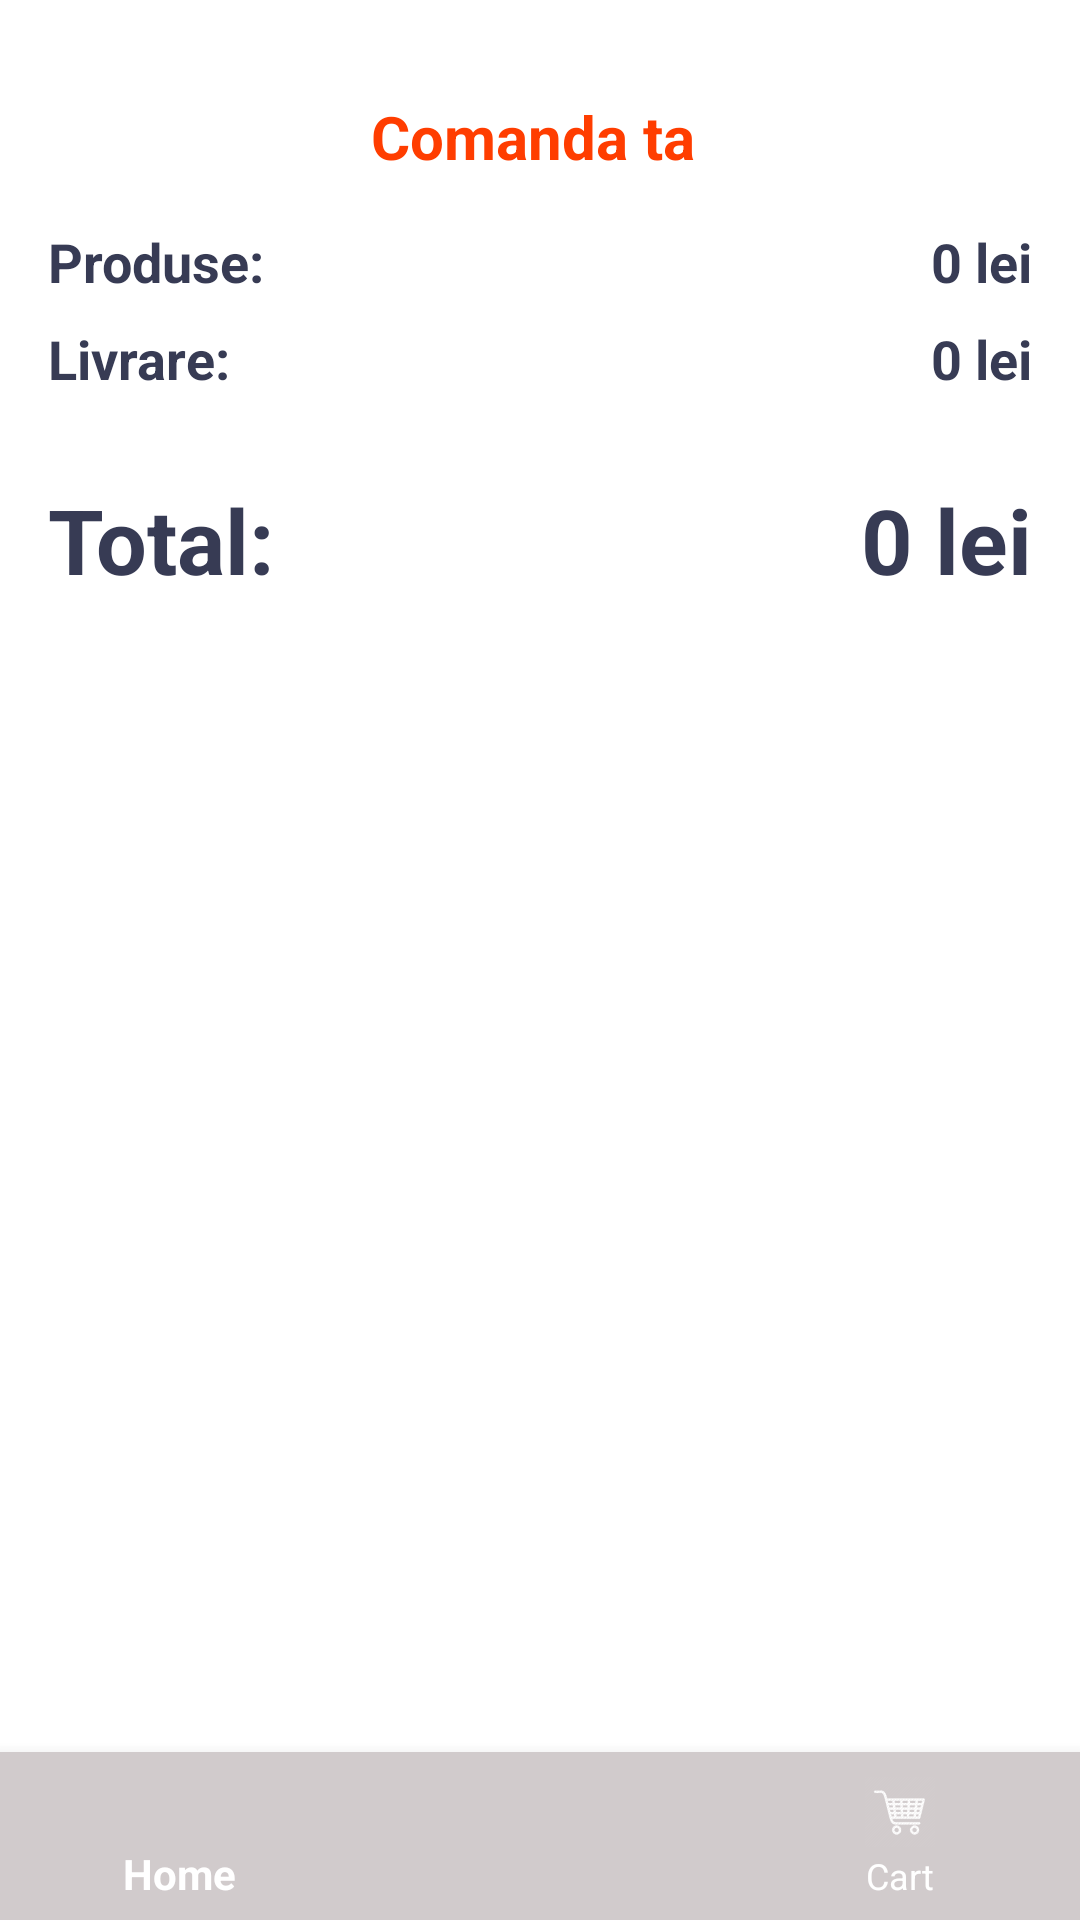

This screen was rendered from an Android layout file. Write that file and the resources it references.
<!-- AndroidManifest.xml: application theme Theme.AppCompat.Light.NoActionBar -->
<!-- res/layout/fragment_cart.xml -->
<?xml version="1.0" encoding="utf-8"?>
<FrameLayout xmlns:android="http://schemas.android.com/apk/res/android"
    xmlns:app="http://schemas.android.com/apk/res-auto"
    xmlns:tools="http://schemas.android.com/tools"
    android:layout_width="match_parent"
    android:layout_height="match_parent"
    android:background="#FFFFFF"
    tools:context=".Fragments.CartFragment"
    tools:ignore="NamespaceTypo">


    <ScrollView
        android:id="@+id/scrollView3"
        android:layout_width="match_parent"
        android:layout_height="match_parent"
        app:layout_constraintBottom_toBottomOf="parent"
        app:layout_constraintEnd_toEndOf="parent"
        app:layout_constraintStart_toStartOf="parent"
        app:layout_constraintTop_toTopOf="parent">

        <LinearLayout
            android:layout_width="match_parent"
            android:layout_height="wrap_content"
            android:orientation="vertical">

            <TextView
                android:id="@+id/textView12"
                android:layout_width="match_parent"
                android:layout_height="wrap_content"
                android:layout_marginTop="32dp"
                android:text="Comanda ta "
                android:textAlignment="center"
                android:textColor="#ff3d00"
                android:textSize="20sp"
                android:textStyle="bold" />

            <androidx.recyclerview.widget.RecyclerView
                android:id="@+id/cartView"
                android:layout_width="match_parent"
                android:layout_height="match_parent" />

            <LinearLayout
                android:layout_width="match_parent"
                android:layout_height="match_parent"
                android:layout_marginStart="16dp"
                android:layout_marginTop="16dp"
                android:layout_marginEnd="16dp"
                android:layout_marginBottom="4dp"
                android:orientation="horizontal">

                <TextView
                    android:id="@+id/textView8"
                    android:layout_width="wrap_content"
                    android:layout_height="wrap_content"
                    android:layout_weight="1"
                    android:text="Produse:"
                    android:textColor="#373b54"
                    android:textSize="18sp"
                    android:textStyle="bold" />

                <TextView
                    android:id="@+id/totalFeeTxt"
                    android:layout_width="wrap_content"
                    android:layout_height="wrap_content"

                    android:text="0 lei"
                    android:textColor="#373b54"
                    android:textSize="18sp"
                    android:textStyle="bold" />
            </LinearLayout>

            <LinearLayout
                android:layout_width="match_parent"
                android:layout_height="match_parent"
                android:layout_marginStart="16dp"
                android:layout_marginTop="4dp"
                android:layout_marginEnd="16dp"
                android:layout_marginBottom="4dp"
                android:orientation="horizontal">

                <TextView
                    android:id="@+id/textView9"
                    android:layout_width="wrap_content"
                    android:layout_height="wrap_content"
                    android:layout_weight="1"
                    android:text="Livrare:"
                    android:textColor="#373b54"
                    android:textSize="18sp"
                    android:textStyle="bold" />

                <TextView
                    android:id="@+id/deliveryTxt"
                    android:layout_width="wrap_content"
                    android:layout_height="wrap_content"

                    android:text="0 lei"
                    android:textColor="#373b54"
                    android:textSize="18sp"
                    android:textStyle="bold" />
            </LinearLayout>

            <LinearLayout
                android:layout_width="match_parent"
                android:layout_height="match_parent"
                android:layout_marginStart="16dp"
                android:layout_marginTop="4dp"
                android:layout_marginEnd="16dp"
                android:layout_marginBottom="4dp"
                android:orientation="horizontal">

            </LinearLayout>

            <LinearLayout
                android:layout_width="match_parent"
                android:layout_height="match_parent"
                android:layout_marginStart="16dp"
                android:layout_marginTop="16dp"
                android:layout_marginEnd="16dp"
                android:layout_marginBottom="4dp"
                android:orientation="horizontal">

                <TextView
                    android:id="@+id/textView11"
                    android:layout_width="wrap_content"
                    android:layout_height="wrap_content"
                    android:layout_weight="1"
                    android:text="Total:"
                    android:textColor="#373b54"
                    android:textSize="30sp"
                    android:textStyle="bold" />

                <TextView
                    android:id="@+id/totalTxt"
                    android:layout_width="wrap_content"
                    android:layout_height="wrap_content"

                    android:text="0 lei"
                    android:textColor="#373b54"
                    android:textSize="30sp"
                    android:textStyle="bold" />
            </LinearLayout>

            <TextView
                android:id="@+id/textView7"
                android:layout_width="match_parent"
                android:layout_height="50dp"
                android:layout_margin="16dp"
                android:background="@drawable/orange_button"
                android:gravity="center"
                android:text="Confirma comanda"
                android:textColor="#ffffff"
                android:textSize="25sp"
                android:textStyle="bold" />
        </LinearLayout>
    </ScrollView>

    <TextView
        android:id="@+id/emptyTxt"
        android:layout_width="wrap_content"
        android:layout_height="wrap_content"
        android:text="Nu ai produse adaugate in cos"
        android:textSize="16sp"
        android:textStyle="bold"
        android:visibility="gone"
        app:layout_constraintBottom_toBottomOf="@+id/scrollView3"
        app:layout_constraintEnd_toEndOf="@+id/scrollView3"
        app:layout_constraintStart_toStartOf="parent"
        app:layout_constraintTop_toTopOf="@+id/scrollView3" />

    <com.google.android.material.bottomnavigation.BottomNavigationView
        android:id="@+id/navigation"
        android:layout_width="match_parent"
        android:layout_height="wrap_content"
        android:layout_gravity="bottom"
        android:background="?android:attr/windowBackground"
        android:foreground="?attr/selectableItemBackground"
        app:itemBackground="@color/faded_gray"
        app:itemIconTint="@android:color/white"
        app:itemTextColor="@android:color/white"
        app:menu="@menu/navigation" />


</FrameLayout>
<!-- resources referenced by this layout -->
<resources>
  <color name="faded_gray">#D1CBCC</color>
</resources>
